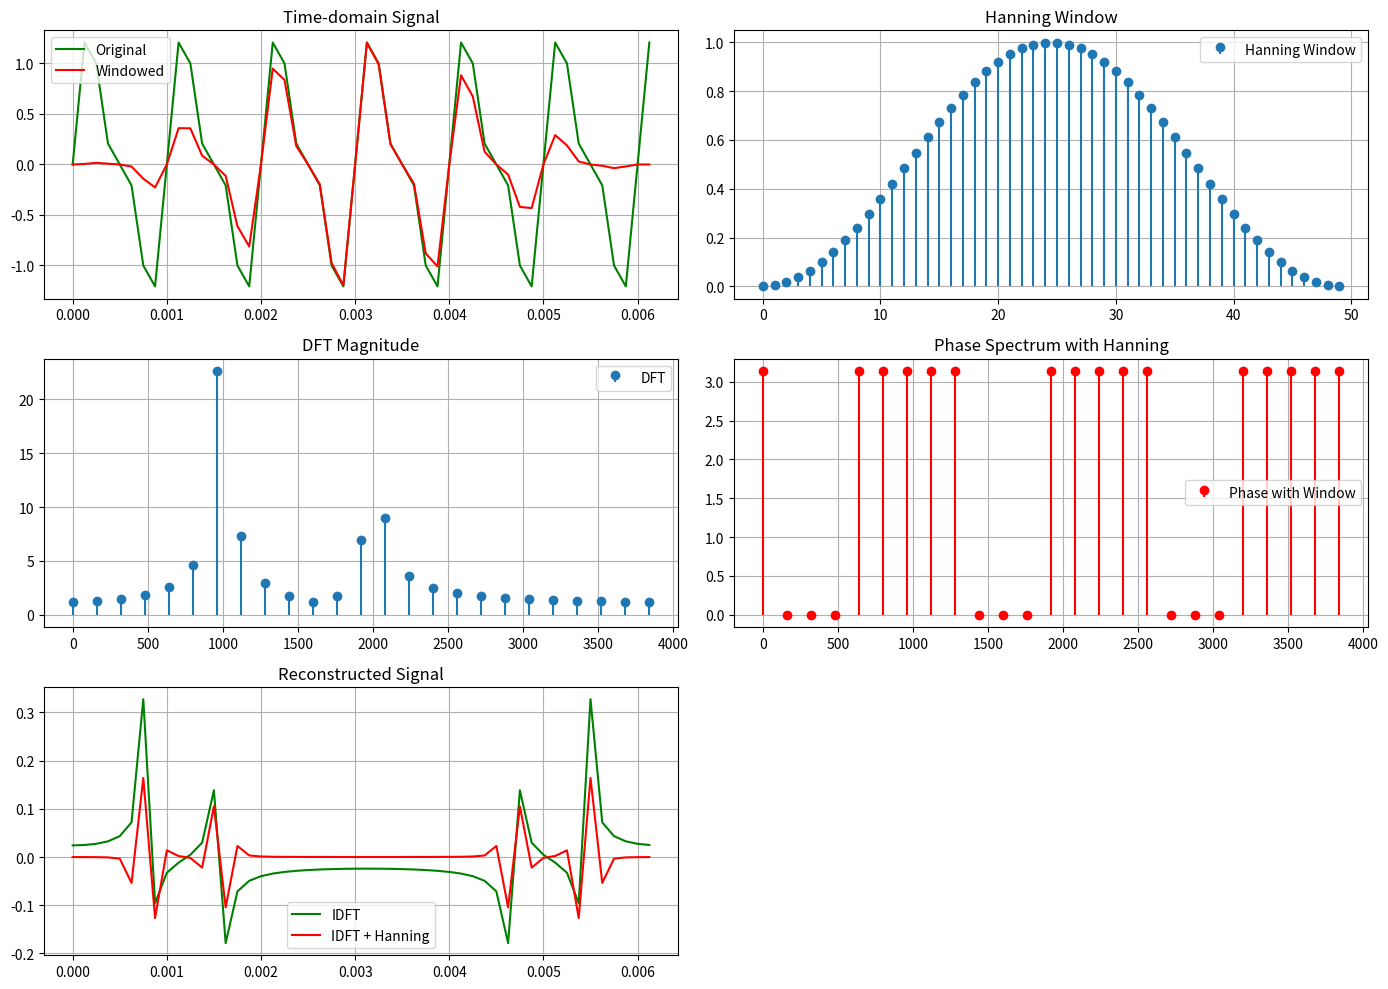

Recreate this plot in Python.
import numpy as np
import matplotlib.pyplot as plt
N=50
n=np.arange(N)
fs=8000
t=n/fs

def dft(x):
    N=len(x)
    X=np.zeros(N,dtype=complex)
    for k in range(N):
        for n in range(N):
            X[k]+=x[n]*np.exp(-2j*np.pi*k*n/N)
    return X

def idft(X):
    N=len(X)
    x=np.zeros(N,dtype=complex)
    for n in range(N):
        for k in range(N):
            x[n]+=X[k]*np.exp(2j*np.pi*k*n/N)
        x[n]/=N
    return x

x=np.sin(2*np.pi*1000*t)+0.5*np.sin(2*np.pi*2000*t+4*np.pi)
hannig_window=0.5*(1-np.cos(2*np.pi*n/(N-1)))
x_window=x*hannig_window

x_dft=dft(x)
window_dft=dft(x_window)
freq = np.arange(N) * fs / N
plt.figure(figsize=(14, 10))

plt.subplot(3, 2, 1)
plt.plot(t, x, label="Original", color="g")
plt.plot(t, x_window, label="Windowed", color="r")
plt.title("Time-domain Signal")
plt.grid(True)
plt.legend()

plt.subplot(3, 2, 2)
plt.stem(n, hannig_window, basefmt=" ", label="Hanning Window")
plt.title("Hanning Window")
plt.grid(True)
plt.legend()

plt.subplot(3, 2, 3)
plt.stem(freq[:N//2], np.abs(x_dft)[:N//2], basefmt=" ", label="DFT")
plt.title("DFT Magnitude")
plt.grid(True)
plt.legend()

plt.subplot(3, 2, 4)
plt.stem(freq[:N//2], np.angle(x_window)[:N//2], basefmt=" ", linefmt="r-", markerfmt="ro", label="Phase with Window")
plt.title("Phase Spectrum with Hanning")
plt.grid(True)
plt.legend()

x_reconstructed = idft(x)
x_reconstructed_windowed = idft(x_window)

plt.subplot(3, 2, 5)
plt.plot(t, x_reconstructed.real, label="IDFT", color="g")
plt.plot(t, x_reconstructed_windowed.real, label="IDFT + Hanning", color="r")
plt.title("Reconstructed Signal")
plt.grid(True)
plt.legend()


plt.tight_layout()
plt.show()



